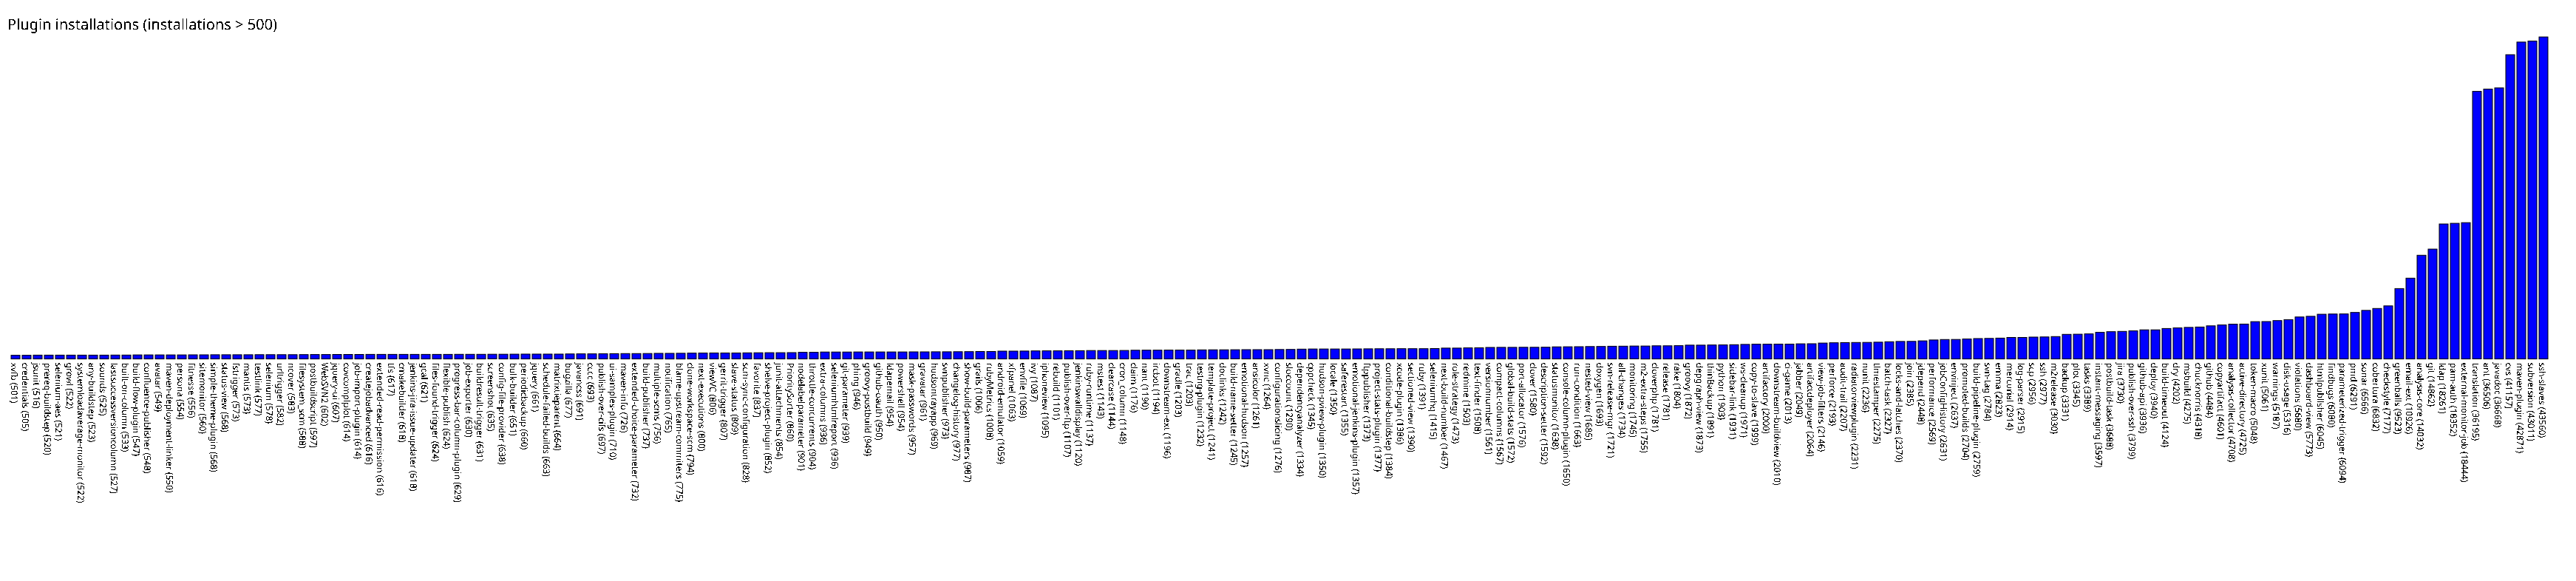

Data behind this chart, as committed beside it:
xvfb, 501
credentials, 505
jsunit, 516
prereq-buildstep, 520
selenium-aes, 521
growl, 522
systemloadaverage-monitor, 522
any-buildstep, 523
sounds, 525
lastsuccessversioncolumn, 527
built-on-column, 533
build-flow-plugin, 547
confluence-publisher, 548
avatar, 549
maven-deployment-linker, 550
persona, 554
fitnesse, 556
sitemonitor, 560
simple-theme-plugin, 568
status-view, 568
fstrigger, 573
mantis, 573
testlink, 577
selenium, 578
urltrigger, 582
ncover, 583
filesystem_scm, 588
postbuildscript, 597
WebSVN2, 602
jquery-ui, 607
covcomplplot, 614
job-import-plugin, 614
createjobadvanced, 616
extended-read-permission, 616
tfs, 617
cmakebuilder, 618
jenkins-jira-issue-updater, 618
gcal, 621
files-found-trigger, 624
flexible-publish, 624
progress-bar-column-plugin, 629
job-exporter, 630
buildresult-trigger, 631
screenshot, 635
config-file-provider, 638
bulk-builder, 651
periodicbackup, 660
jquery, 661
schedule-failed-builds, 663
matrixtieparent, 664
bugzilla, 677
javancss, 691
cccc, 693
publish-over-cifs, 697
ui-samples-plugin, 710
maven-info, 726
extended-choice-parameter, 732
build-publisher, 737
multiple-scms, 756
notification, 765
blame-upstream-commiters, 775
... 168 more rows
